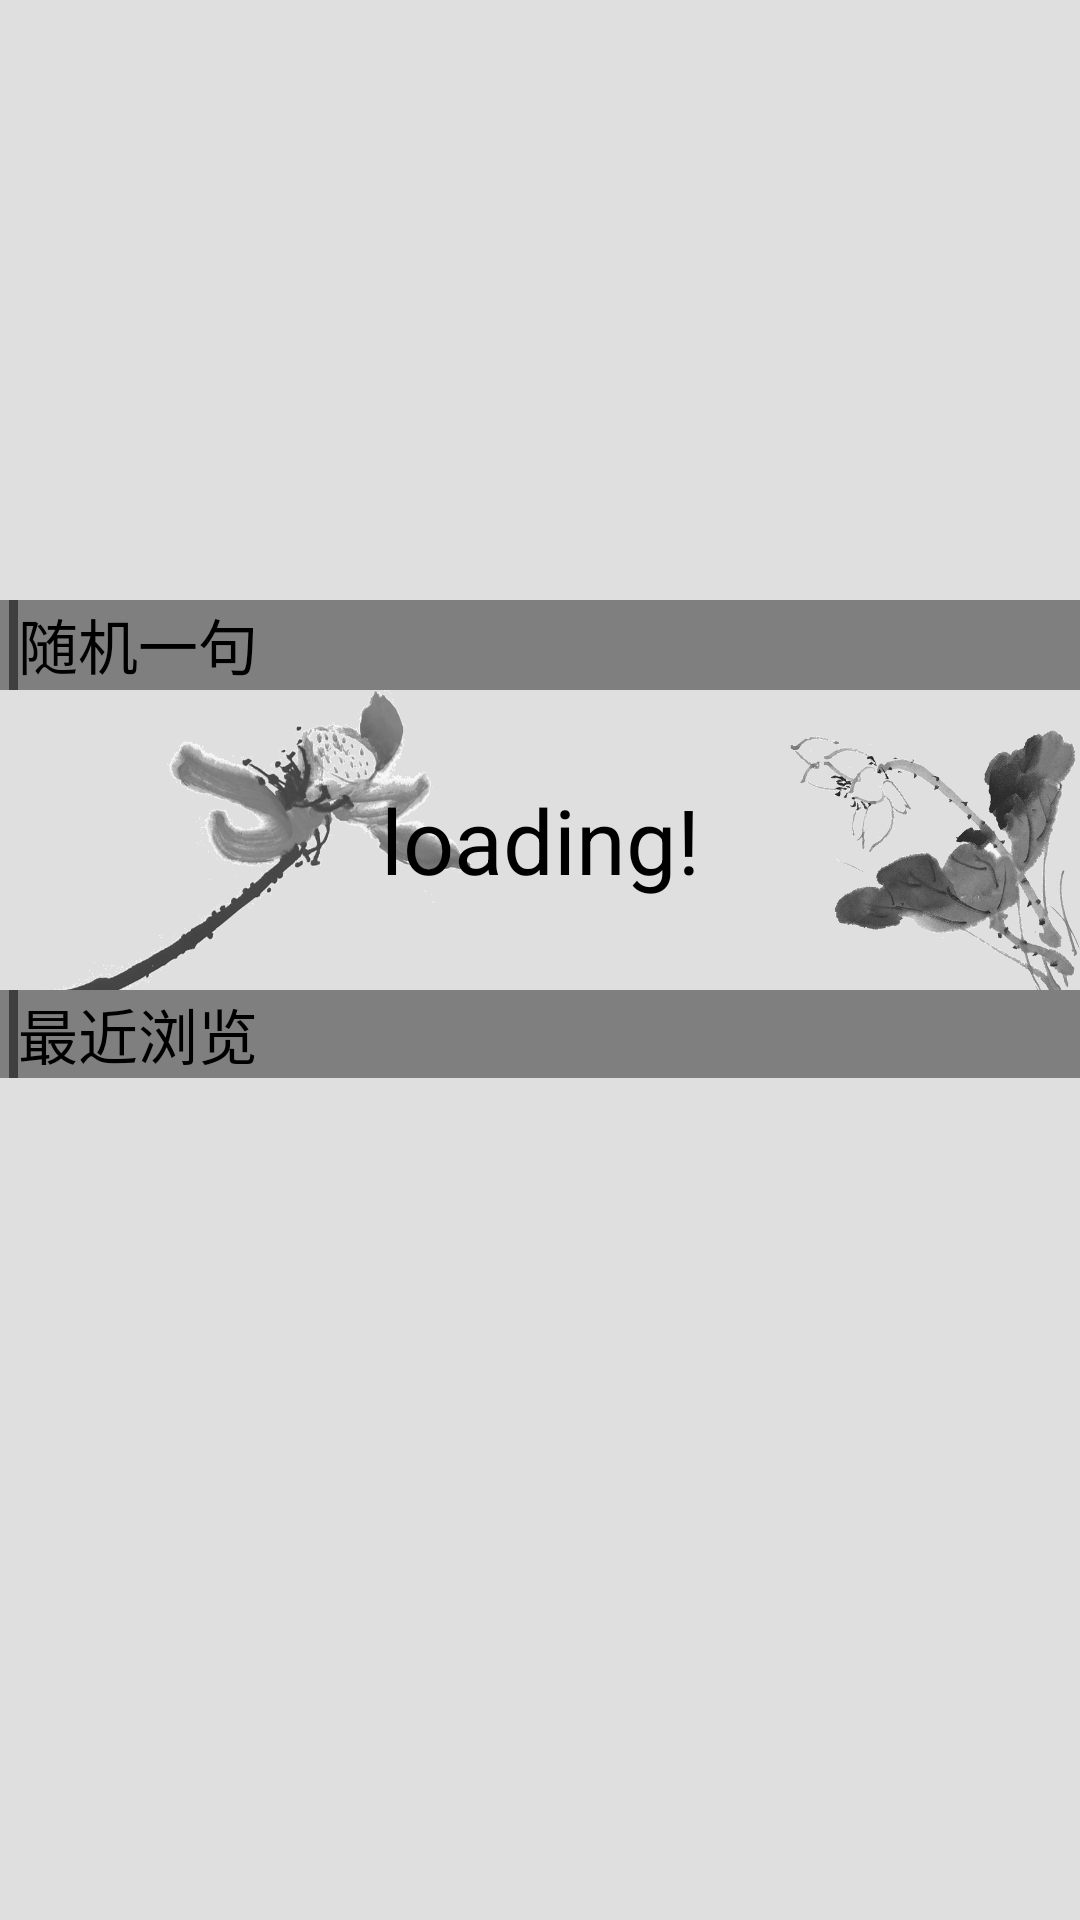

Reconstruct the res/layout file that produces this screen, plus the resources it refers to.
<!-- AndroidManifest.xml: application theme AppTheme -->
<!-- res/layout/content_main.xml -->
<?xml version="1.0" encoding="utf-8"?>
<android.support.constraint.ConstraintLayout xmlns:android="http://schemas.android.com/apk/res/android"
    xmlns:app="http://schemas.android.com/apk/res-auto"
    xmlns:tools="http://schemas.android.com/tools"
    android:layout_width="match_parent"
    android:layout_height="match_parent"
    app:layout_behavior="@string/appbar_scrolling_view_behavior"
    tools:context=".MainActivity"
    tools:showIn="@layout/app_bar_main">

    <ScrollView
        android:layout_width="match_parent"
        android:layout_height="match_parent"
        android:background="#dfdfdf"
        android:fillViewport="true"
        app:layout_constraintBottom_toBottomOf="parent"
        app:layout_constraintEnd_toEndOf="parent"
        app:layout_constraintStart_toStartOf="parent"
        app:layout_constraintTop_toTopOf="parent">

        <RelativeLayout
            android:layout_width="match_parent"
            android:layout_height="match_parent">

            <AdapterViewFlipper
                android:id="@+id/poem_flipper"
                android:layout_width="match_parent"
                android:layout_height="200dp"
                android:layout_marginLeft="5dp"
                android:layout_marginRight="5dp"
                android:flipInterval="3000">

            </AdapterViewFlipper>

            <LinearLayout
                android:id="@+id/box2"
                android:layout_width="match_parent"
                android:layout_height="wrap_content"
                android:layout_below="@id/poem_flipper"
                android:orientation="vertical">

                <RelativeLayout
                    android:layout_width="match_parent"
                    android:layout_height="30dp"
                    android:background="@color/nav_brown">

                    <View
                        android:id="@+id/li1"
                        android:layout_width="3dp"
                        android:layout_height="wrap_content"
                        android:layout_alignParentLeft="true"
                        android:layout_marginLeft="3dp"
                        android:background="#3f3f3f" />

                    <TextView
                        android:layout_width="wrap_content"
                        android:layout_height="match_parent"
                        android:layout_toRightOf="@id/li1"
                        android:text="随机一句"
                        android:textColor="@color/tex_tag"
                        android:textSize="20sp" />

                    <ImageView
                        android:id="@+id/reload"
                        android:layout_width="30dp"
                        android:layout_height="30dp"
                        android:layout_marginTop="2dp"
                        android:layout_marginBottom="2dp"
                        android:layout_alignParentRight="true"
                        android:layout_marginRight="8dp"
                        android:src="@drawable/img_reload" />


                </RelativeLayout>

                <TextView
                    android:id="@+id/randomOne"
                    android:layout_width="match_parent"
                    android:layout_height="100dp"
                    android:layout_gravity="center"
                    android:background="@drawable/ink_random"
                    android:gravity="center_vertical"
                    android:text="loading!"
                    android:textAlignment="center"
                    android:textColor="#000000"
                    android:textSize="30sp" />
            </LinearLayout>

            <LinearLayout
                android:layout_width="match_parent"
                android:layout_height="wrap_content"
                android:layout_below="@id/box2"
                android:orientation="vertical">

                <LinearLayout
                    android:layout_width="match_parent"
                    android:layout_height="wrap_content"
                    android:background="@color/nav_brown"
                    android:orientation="horizontal">

                    <View
                        android:layout_width="3dp"
                        android:layout_height="match_parent"
                        android:layout_marginLeft="3dp"
                        android:background="#3f3f3f" />

                    <TextView
                        android:layout_width="match_parent"
                        android:layout_height="wrap_content"
                        android:text="最近浏览"
                        android:textColor="@color/tex_tag"
                        android:textSize="20sp" />
                </LinearLayout>

                <ListView
                    android:id="@+id/read_logs"
                    android:layout_width="match_parent"
                    android:layout_height="wrap_content"
                    android:layout_marginTop="@dimen/pd_5"
                    android:scrollbars="vertical"></ListView>
            </LinearLayout>
        </RelativeLayout>
    </ScrollView>
</android.support.constraint.ConstraintLayout>
<!-- res/layout/app_bar_main.xml (included above) -->
<?xml version="1.0" encoding="utf-8"?>
<android.support.design.widget.CoordinatorLayout xmlns:android="http://schemas.android.com/apk/res/android"
    xmlns:app="http://schemas.android.com/apk/res-auto"
    xmlns:tools="http://schemas.android.com/tools"
    android:layout_width="match_parent"
    android:layout_height="match_parent"
    tools:context=".MainActivity">

    <android.support.design.widget.AppBarLayout
        android:layout_width="match_parent"
        android:layout_height="wrap_content"
        >

        <android.support.v7.widget.Toolbar
            android:id="@+id/toolbar"
            android:layout_width="match_parent"
            android:layout_height="?attr/actionBarSize"
            android:background="@color/nav_brown"
            app:popupTheme="@style/AppTheme.PopupOverlay" />

    </android.support.design.widget.AppBarLayout>

    <include layout="@layout/content_main" />

    <android.support.design.widget.FloatingActionButton
        android:id="@+id/fab"
        android:layout_width="wrap_content"
        android:layout_height="wrap_content"
        android:layout_gravity="bottom|end"
        android:layout_margin="@dimen/fab_margin"
        android:backgroundTint="@color/nav_brown"
        android:src="@drawable/pg_search" />

</android.support.design.widget.CoordinatorLayout>
<!-- resources referenced by this layout -->
<resources>
  <color name="nav_brown">#7f7f7f</color>
  <color name="tex_tag">#000000</color>
  <dimen name="fab_margin">16dp</dimen>
  <dimen name="pd_5">5dp</dimen>
  <!-- drawable img_reload (drawable) -->
  <?xml version="1.0" encoding="utf-8"?>
  <selector xmlns:android="http://schemas.android.com/apk/res/android">
      <item android:drawable="@drawable/pg_reload" android:state_pressed="false" />
      <item android:drawable="@drawable/pg_reload_pressed" android:state_pressed="true" />
  </selector>
  <!-- drawable ink_random: png bitmap (drawable, 271803 bytes) -->
  <!-- drawable pg_search: png bitmap (drawable, 7878 bytes) -->
  <style name="AppTheme.PopupOverlay" parent="ThemeOverlay.AppCompat.Light" />
  <style name="AppTheme" parent="Theme.AppCompat.Light.DarkActionBar">
          
          <item name="colorPrimary">@color/colorPrimary</item>
          <item name="colorPrimaryDark">@color/colorPrimaryDark</item>
          <item name="colorAccent">@color/colorAccent</item>
      </style>
  <!-- drawable pg_reload_pressed: png bitmap (drawable, 16957 bytes) -->
  <color name="colorPrimary">#ff5e5e5e</color>
  <color name="colorPrimaryDark">#3f3f3f</color>
  <color name="colorAccent">#7f7f7f</color>
</resources>
